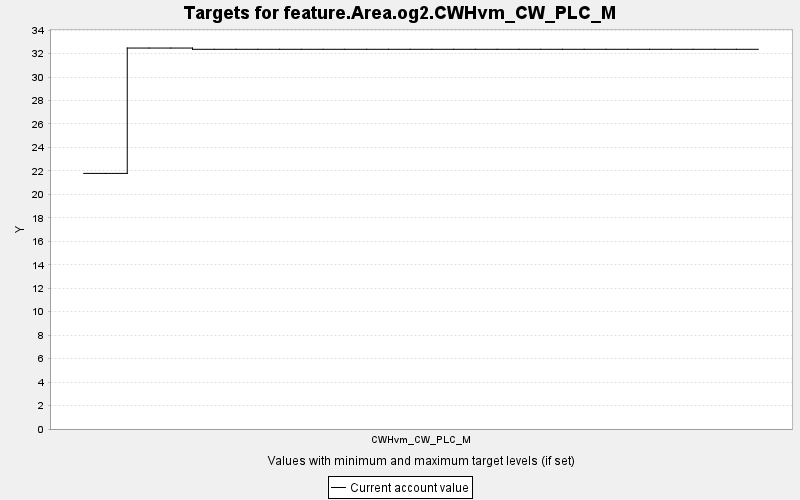

The table this chart was drawn from, first rows:
TARGET, PERIOD, YEAR, PERIODWIDTH, MINIMUM, MAXIMUM, MINWEIGHT, MAXWEIGHT, CURRENT, SUMMARY
feature.Area.og2.CWHvm_CW_PLC_M, 0, 0, 10.0, 0.0, 10000, 1.0, 1.0, 21.79, 0.0
feature.Area.og2.CWHvm_CW_PLC_M, 1, 10, 10.0, 0.0, 10000, 1.0, 1.0, 21.79, 0.0
feature.Area.og2.CWHvm_CW_PLC_M, 2, 20, 10.0, 0.0, 10000, 1.0, 1.0, 32.47, 0.0
feature.Area.og2.CWHvm_CW_PLC_M, 3, 30, 10.0, 0.0, 10000, 1.0, 1.0, 32.47, 0.0
feature.Area.og2.CWHvm_CW_PLC_M, 4, 40, 10.0, 0.0, 10000, 1.0, 1.0, 32.47, 0.0
feature.Area.og2.CWHvm_CW_PLC_M, 5, 50, 10.0, 0.0, 10000, 1.0, 1.0, 32.37, 0.0
feature.Area.og2.CWHvm_CW_PLC_M, 6, 60, 10.0, 0.0, 10000, 1.0, 1.0, 32.37, 0.0
feature.Area.og2.CWHvm_CW_PLC_M, 7, 70, 10.0, 0.0, 10000, 1.0, 1.0, 32.37, 0.0
feature.Area.og2.CWHvm_CW_PLC_M, 8, 80, 10.0, 0.0, 10000, 1.0, 1.0, 32.37, 0.0
feature.Area.og2.CWHvm_CW_PLC_M, 9, 90, 10.0, 0.0, 10000, 1.0, 1.0, 32.37, 0.0
feature.Area.og2.CWHvm_CW_PLC_M, 10, 100, 10.0, 0.0, 10000, 1.0, 1.0, 32.37, 0.0
feature.Area.og2.CWHvm_CW_PLC_M, 11, 110, 10.0, 0.0, 10000, 1.0, 1.0, 32.37, 0.0
feature.Area.og2.CWHvm_CW_PLC_M, 12, 120, 10.0, 0.0, 10000, 1.0, 1.0, 32.37, 0.0
feature.Area.og2.CWHvm_CW_PLC_M, 13, 130, 10.0, 0.0, 10000, 1.0, 1.0, 32.37, 0.0
feature.Area.og2.CWHvm_CW_PLC_M, 14, 140, 10.0, 0.0, 10000, 1.0, 1.0, 32.37, 0.0
feature.Area.og2.CWHvm_CW_PLC_M, 15, 150, 10.0, 0.0, 10000, 1.0, 1.0, 32.37, 0.0
feature.Area.og2.CWHvm_CW_PLC_M, 16, 160, 10.0, 0.0, 10000, 1.0, 1.0, 32.37, 0.0
feature.Area.og2.CWHvm_CW_PLC_M, 17, 170, 10.0, 0.0, 10000, 1.0, 1.0, 32.37, 0.0
feature.Area.og2.CWHvm_CW_PLC_M, 18, 180, 10.0, 0.0, 10000, 1.0, 1.0, 32.37, 0.0
feature.Area.og2.CWHvm_CW_PLC_M, 19, 190, 10.0, 0.0, 10000, 1.0, 1.0, 32.37, 0.0
feature.Area.og2.CWHvm_CW_PLC_M, 20, 200, 10.0, 0.0, 10000, 1.0, 1.0, 32.37, 0.0
feature.Area.og2.CWHvm_CW_PLC_M, 21, 210, 10.0, 0.0, 10000, 1.0, 1.0, 32.37, 0.0
feature.Area.og2.CWHvm_CW_PLC_M, 22, 220, 10.0, 0.0, 10000, 1.0, 1.0, 32.37, 0.0
feature.Area.og2.CWHvm_CW_PLC_M, 23, 230, 10.0, 0.0, 10000, 1.0, 1.0, 32.37, 0.0
feature.Area.og2.CWHvm_CW_PLC_M, 24, 240, 10.0, 0.0, 10000, 1.0, 1.0, 32.37, 0.0
feature.Area.og2.CWHvm_CW_PLC_M, 25, 250, 10.0, 0.0, 10000, 1.0, 1.0, 32.37, 0.0
feature.Area.og2.CWHvm_CW_PLC_M, 26, 260, 10.0, 0.0, 10000, 1.0, 1.0, 32.37, 0.0
feature.Area.og2.CWHvm_CW_PLC_M, 27, 270, 10.0, 0.0, 10000, 1.0, 1.0, 32.37, 0.0
feature.Area.og2.CWHvm_CW_PLC_M, 28, 280, 10.0, 0.0, 10000, 1.0, 1.0, 32.37, 0.0
feature.Area.og2.CWHvm_CW_PLC_M, 29, 290, 10.0, 0.0, 10000, 1.0, 1.0, 32.37, 0.0
feature.Area.og2.CWHvm_CW_PLC_M, 30, 300, 10.0, 0.0, 10000, 1.0, 1.0, 32.37, 0.0
